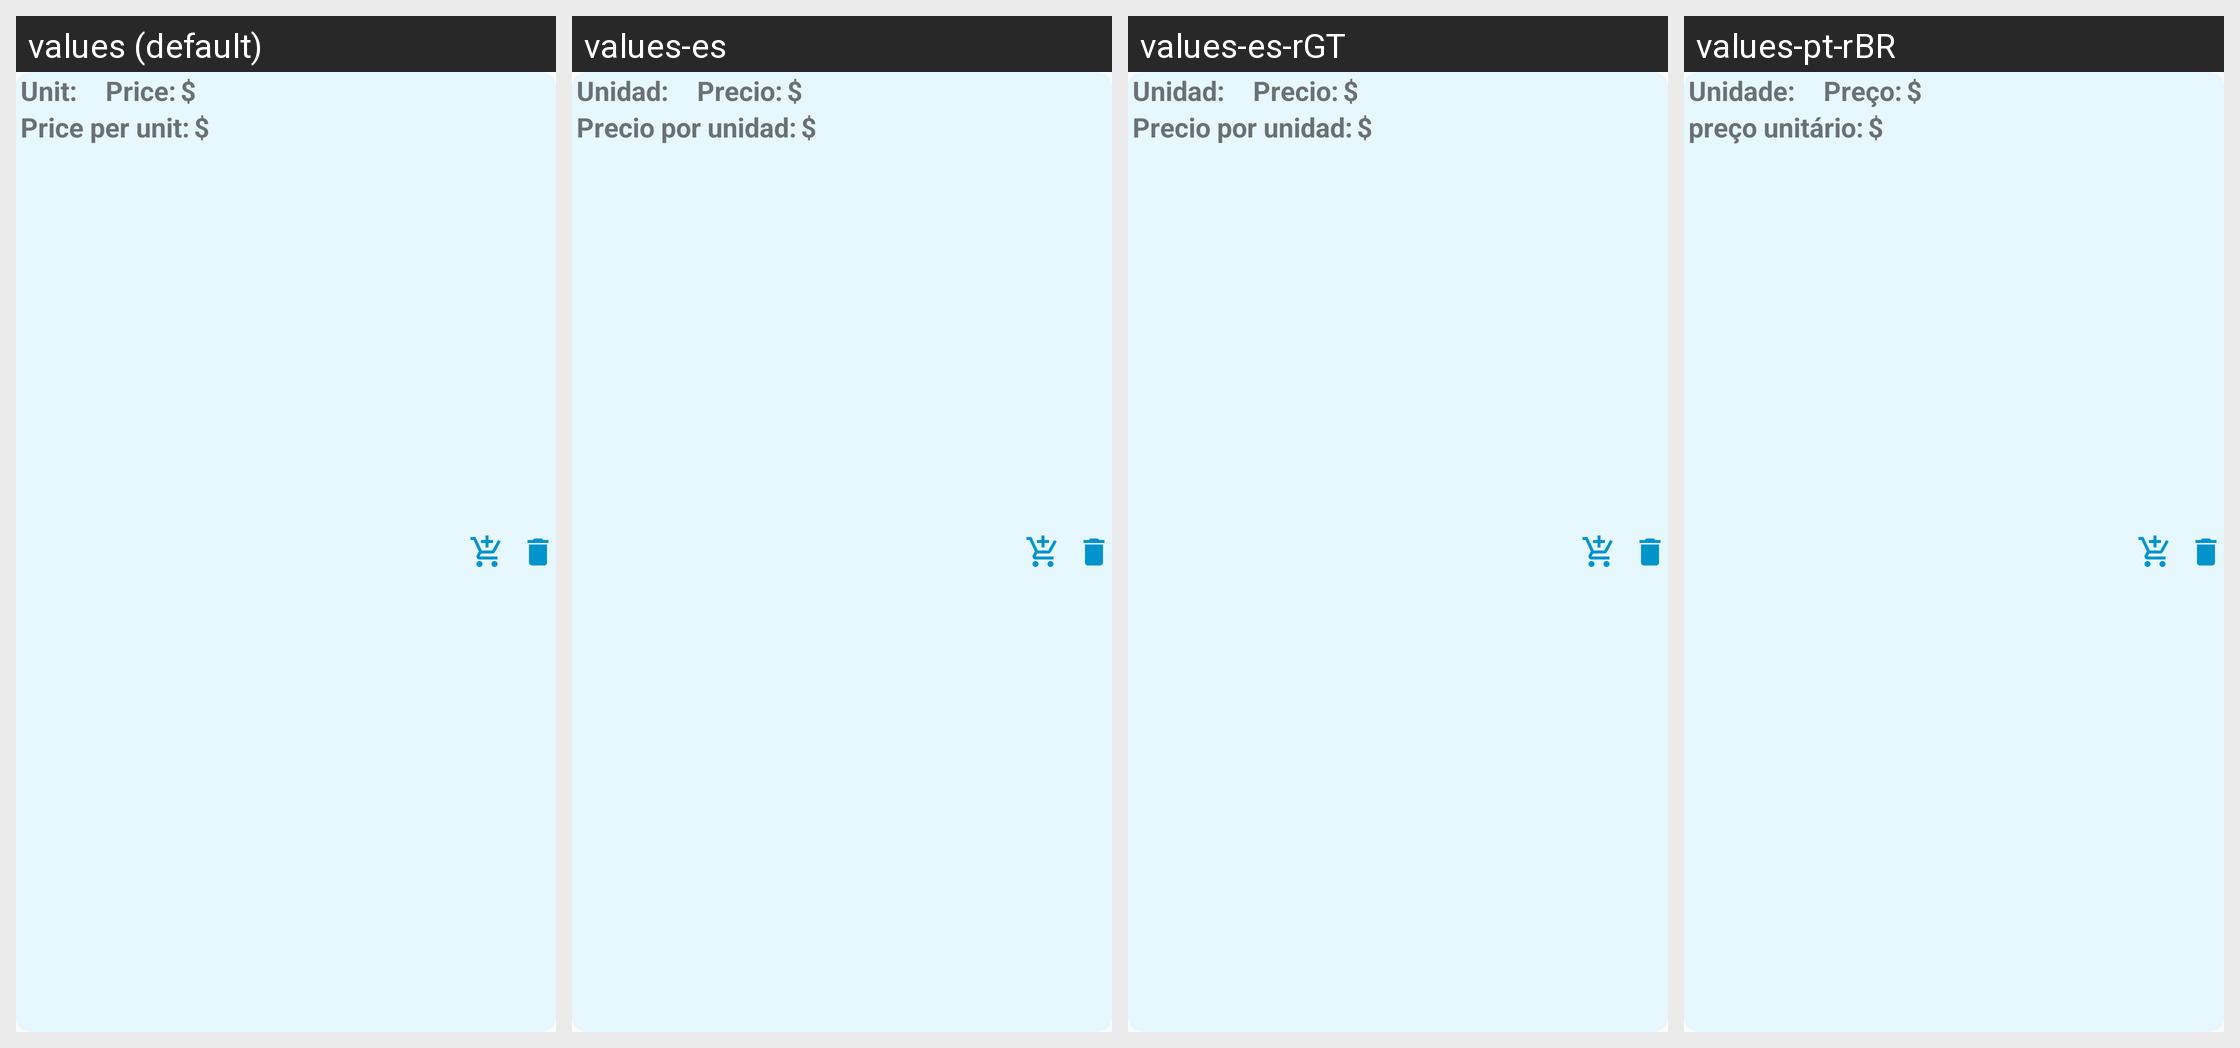

The Android screen above is rendered under several locales of the same app. Produce the string resources it draws, with the default and per-locale values.
Android screen res/layout/recyclerview_compare_item.xml rendered under 4 locales, left to right: values (default), values-es, values-es-rGT, values-pt-rBR. Device: Nexus 5 (rendered at 1080×1920; each locale shown at half size, 540×960, under a caption strip naming it); theme AppTheme.
Strings drawn on this screen, with the default value and each locale's value (text and hints the layout hard-codes, and strings that could not be matched under every locale, appear in the picture but are not listed):

rv_compare_items_unit
  values: Unit:
  values-es: Unidad:
  values-es-rGT: Unidad:
  values-pt-rBR: Unidade:

rv_compare_items_price
  values: Price:
  values-es: Precio:
  values-es-rGT: Precio:
  values-pt-rBR: Preço:

rv_compare_items_price_per_unit
  values: Price per unit:
  values-es: Precio por unidad:
  values-es-rGT: Precio por unidad:
  values-pt-rBR: preço unitário:
